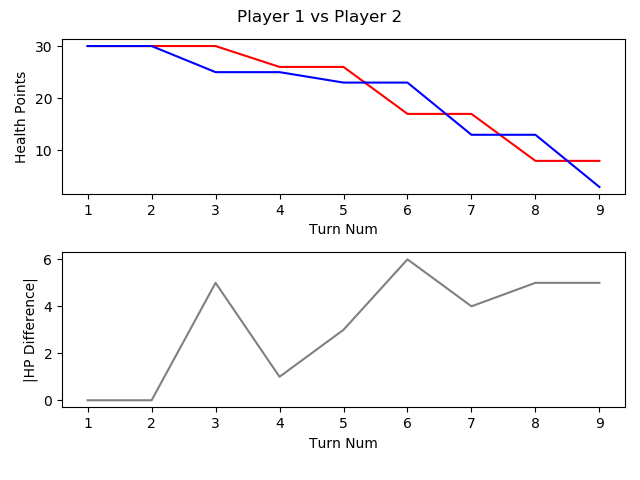

Values plotted in this chart, from the file beside it:
, TURN_NO, P1_HEALTH, P2_HEALTH, CURRENT_PLAYER, AMOUNTHEALEDTHISTURN, NUMATTACKSTHISTURN, NUMCARDSDRAWNTHISTURN, NUMCARDSPLAYEDTHISTURN, NUMCARDSTODRAW, NUMELEMENTALSPLAYEDLASTTURN, NUMELEMENTALSPLAYEDTHISTURN, NUMFRIENDLYMINIONSTHATATTACKEDTHISTURN, NUMFRIENDLYMINIONSTHATDIEDTHISTURN, NUMMINIONSPLAYEDTHISTURN, NUMMINIONSPLAYERKILLEDTHISTURN, NUMOPTIONSPLAYEDTHISTURN, NUMSECRETSPLAYEDTHISGAME, NUMSPELLSPLAYEDTHISGAME, NUMTIMESHEROPOWERUSEDTHISGAME, REMAININGMANA, TOTALMANASPENTTHISGAME, USEDMANATHISTURN
1, 1, 30, 30, P1 FitzVonGerald, 0, 0, 1, 1, 0, 0, 0, 0, 0, 1, 0, 1, 0, 0, 0, 0, 1, 1
2, 2, 30, 30, P2 RehHausZuckFuchs, 0, 0, 1, 3, 0, 0, 0, 0, 0, 2, 0, 4, 0, 1, 0, 0, 2, 1
3, 3, 30, 25, P1 FitzVonGerald, 0, 0, 1, 1, 0, 0, 0, 1, 0, 0, 0, 3, 0, 1, 0, 0, 3, 2
4, 4, 26, 25, P2 RehHausZuckFuchs, 0, 0, 1, 0, 0, 0, 0, 3, 0, 0, 0, 3, 0, 1, 1, 0, 4, 2
5, 5, 26, 23, P1 FitzVonGerald, 0, 0, 1, 2, 0, 0, 0, 1, 0, 2, 0, 4, 0, 1, 0, 1, 5, 2
6, 6, 17, 23, P2 RehHausZuckFuchs, 0, 0, 1, 1, 0, 0, 0, 4, 0, 0, 0, 6, 0, 2, 1, 1, 6, 2
7, 7, 17, 13, P1 FitzVonGerald, 0, 0, 1, 1, 0, 0, 0, 3, 0, 0, 0, 5, 0, 2, 0, 2, 7, 2
8, 8, 8, 13, P2 RehHausZuckFuchs, 0, 0, 1, 1, 0, 0, 0, 5, 0, 1, 0, 6, 0, 2, 1, 0, 10, 4
9, 9, 8, 3, P1 FitzVonGerald, 0, 0, 1, 1, 0, 0, 0, 3, 0, 0, 0, 5, 0, 2, 0, 0, 12, 5
